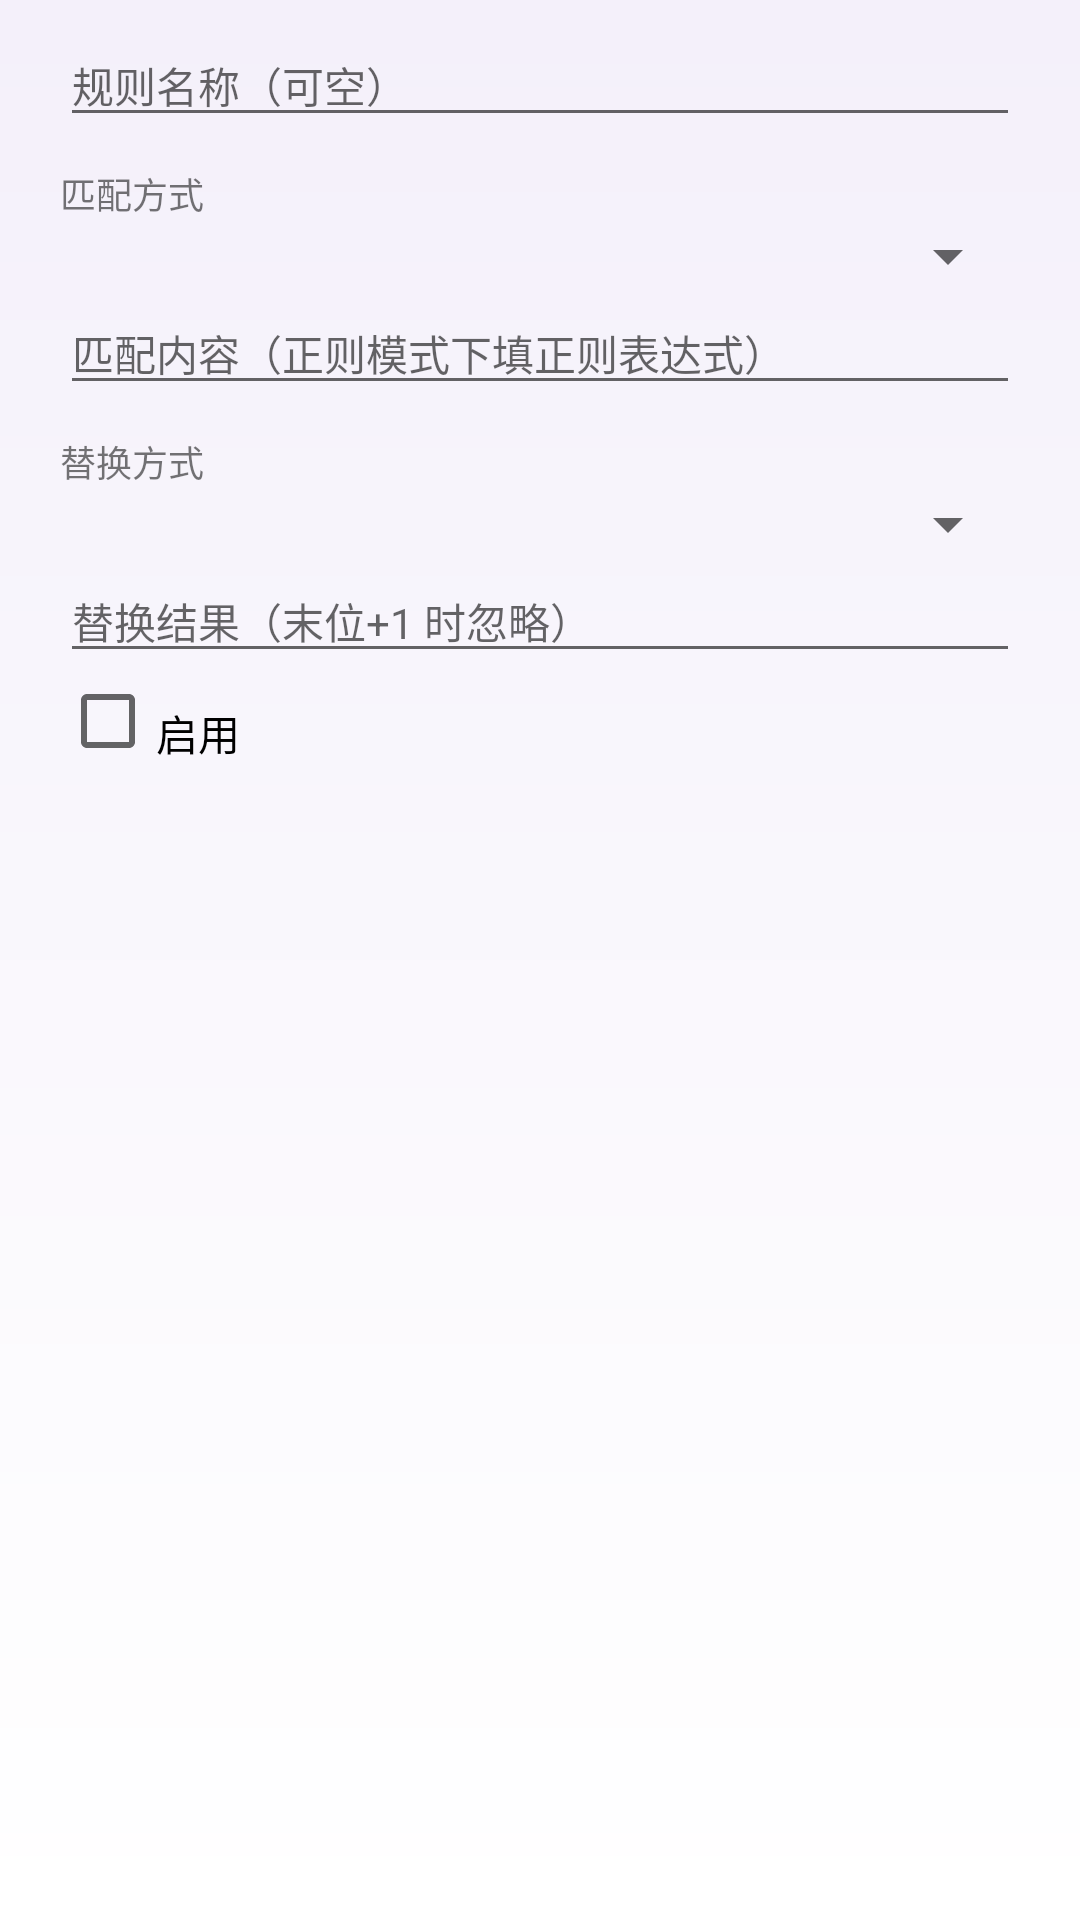

This screen was rendered from an Android layout file. Write that file and the resources it references.
<!-- AndroidManifest.xml: application theme Theme.PkgMod -->
<!-- res/layout/dialog_rule_edit.xml -->
<?xml version="1.0" encoding="utf-8"?>
<ScrollView xmlns:android="http://schemas.android.com/apk/res/android"
    android:layout_width="match_parent"
    android:layout_height="wrap_content">

    <LinearLayout
        android:layout_width="match_parent"
        android:layout_height="wrap_content"
        android:orientation="vertical"
        android:paddingStart="20dp"
        android:paddingTop="8dp"
        android:paddingEnd="20dp">

        <EditText
            android:id="@+id/ruleNameInput"
            android:layout_width="match_parent"
            android:layout_height="wrap_content"
            android:hint="@string/rule_name_hint"
            android:inputType="text"
            android:textSize="14sp" />

        <TextView
            android:layout_width="match_parent"
            android:layout_height="wrap_content"
            android:paddingTop="10dp"
            android:text="@string/match_mode_label"
            android:textSize="12sp" />

        <Spinner
            android:id="@+id/matchSpinner"
            android:layout_width="match_parent"
            android:layout_height="wrap_content" />

        <EditText
            android:id="@+id/rulePatternInput"
            android:layout_width="match_parent"
            android:layout_height="wrap_content"
            android:hint="@string/rule_pattern_hint"
            android:inputType="text"
            android:textSize="14sp" />

        <TextView
            android:layout_width="match_parent"
            android:layout_height="wrap_content"
            android:paddingTop="10dp"
            android:text="@string/replace_mode_label"
            android:textSize="12sp" />

        <Spinner
            android:id="@+id/replaceSpinner"
            android:layout_width="match_parent"
            android:layout_height="wrap_content" />

        <EditText
            android:id="@+id/ruleValueInput"
            android:layout_width="match_parent"
            android:layout_height="wrap_content"
            android:hint="@string/rule_value_hint"
            android:inputType="text"
            android:textSize="14sp" />

        <CheckBox
            android:id="@+id/ruleEnabledInput"
            android:layout_width="match_parent"
            android:layout_height="wrap_content"
            android:paddingTop="8dp"
            android:text="@string/rule_enabled_label" />

    </LinearLayout>
</ScrollView>
<!-- resources referenced by this layout -->
<resources>
  <string name="match_mode_label">匹配方式</string>
  <string name="replace_mode_label">替换方式</string>
  <string name="rule_enabled_label">启用</string>
  <string name="rule_name_hint">规则名称（可空）</string>
  <string name="rule_pattern_hint">匹配内容（正则模式下填正则表达式）</string>
  <string name="rule_value_hint">替换结果（末位+1 时忽略）</string>
  <style name="Theme.PkgMod" parent="@android:style/Theme.Material.Light.NoActionBar">
          <item name="android:colorAccent">@color/accent</item>
          <item name="android:colorPrimary">@color/accent</item>
          <item name="android:colorPrimaryDark">@color/accent</item>
          <item name="android:windowBackground">@drawable/bg_window</item>
          <item name="android:statusBarColor">@android:color/transparent</item>
          <item name="android:navigationBarColor">@android:color/transparent</item>
          <item name="android:windowLightStatusBar">true</item>
      </style>
  <color name="accent">#6750A4</color>
  <!-- drawable bg_window (drawable) -->
  <?xml version="1.0" encoding="utf-8"?>
  <shape xmlns:android="http://schemas.android.com/apk/res/android"
      android:shape="rectangle">
      <gradient
          android:angle="270"
          android:endColor="@color/surface"
          android:startColor="@color/surface_tint" />
  </shape>
  <color name="surface">#FFFFFF</color>
  <color name="surface_tint">#F4F0FA</color>
</resources>
